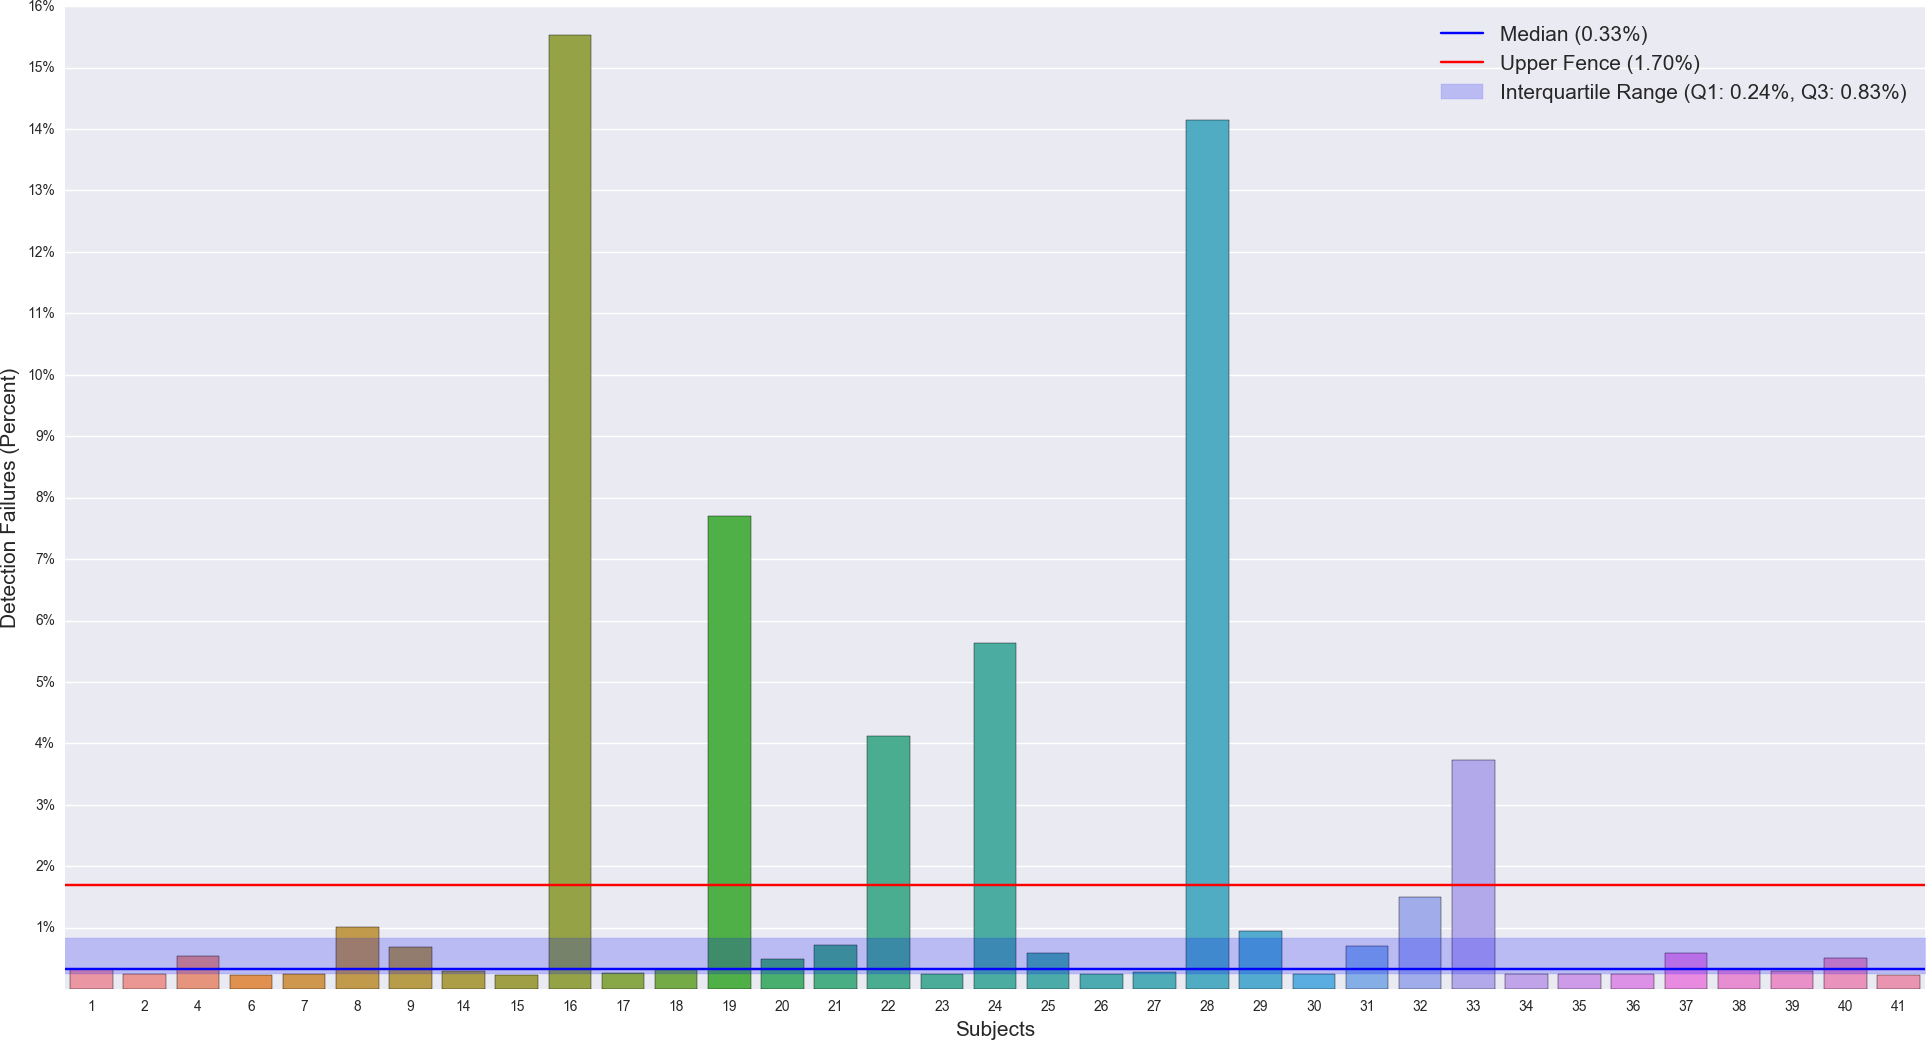

Source data for this figure (header and first rows):
# subject, fails (percent)
1, 0.3277
2, 0.239
4, 0.5445
6, 0.2334
7, 0.2447
8, 1.012
9, 0.6894
14, 0.3
15, 0.2329
16, 15.54
17, 0.2611
18, 0.3326
19, 7.694
20, 0.4889
21, 0.7103
22, 4.123
23, 0.2447
24, 5.63
25, 0.5836
26, 0.2391
27, 0.2772
28, 14.15
29, 0.9447
30, 0.2385
31, 0.7059
32, 1.495
33, 3.728
34, 0.2445
35, 0.2391
36, 0.239
37, 0.5835
38, 0.3279
39, 0.2941
40, 0.5
41, 0.2334
